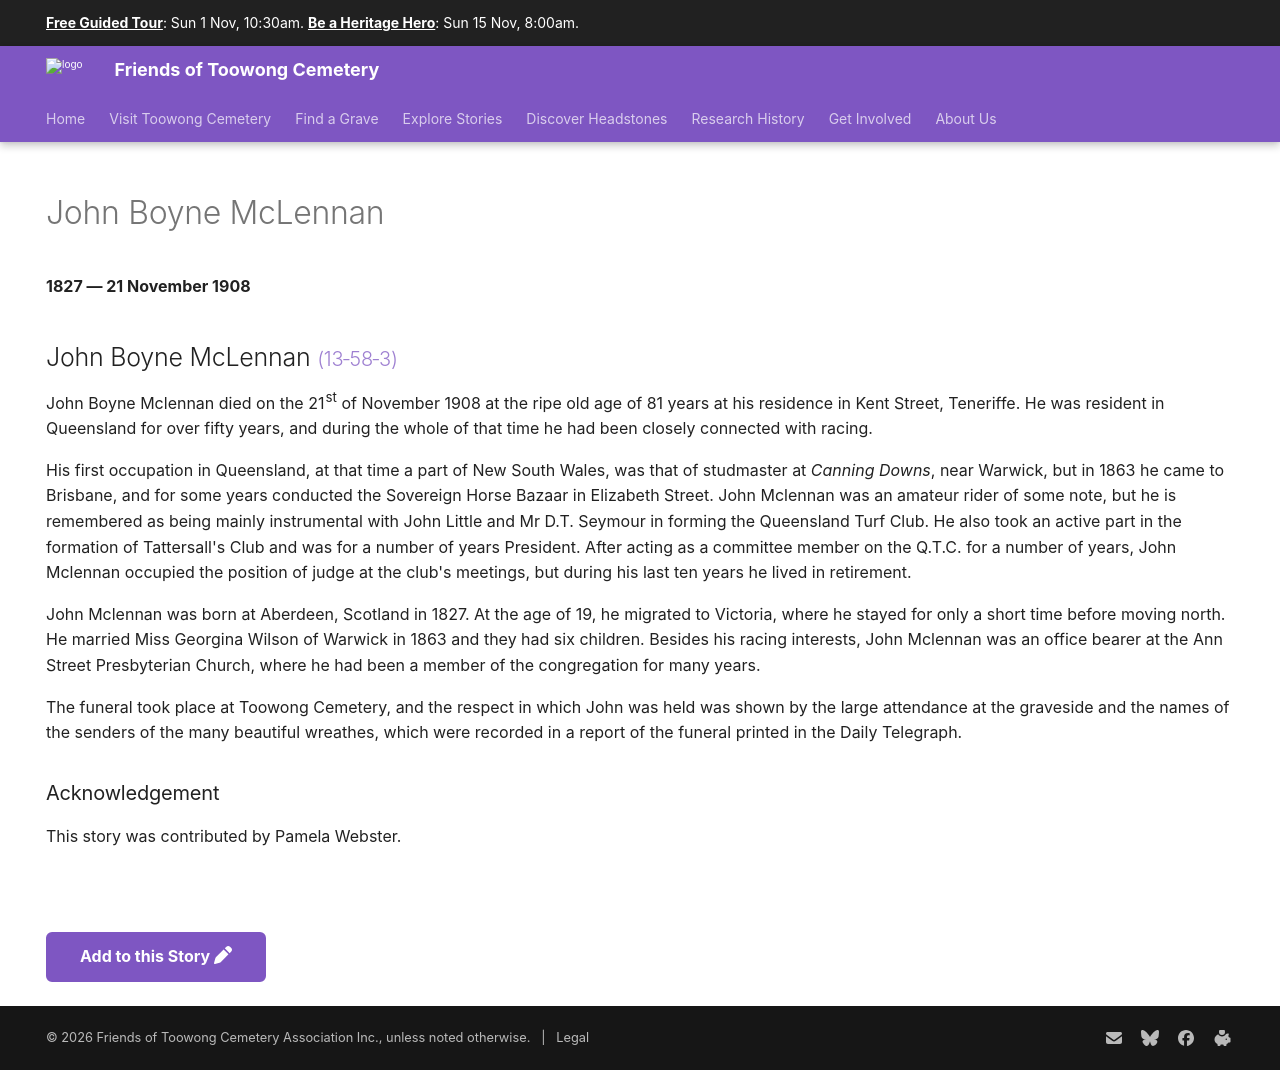

repository: 1871fotc/1871fotc.github.io · page: research/john-boyne-mclennan/index.html · generator: mkdocs

---
hide:
  - toc
  - navigation 
---

# John Boyne McLennan

**1827 — 21 November 1908**

--8<-- "snippets/john-boyne-mclennan.md"

--8<-- "snippets/add-to-this-story.md"
